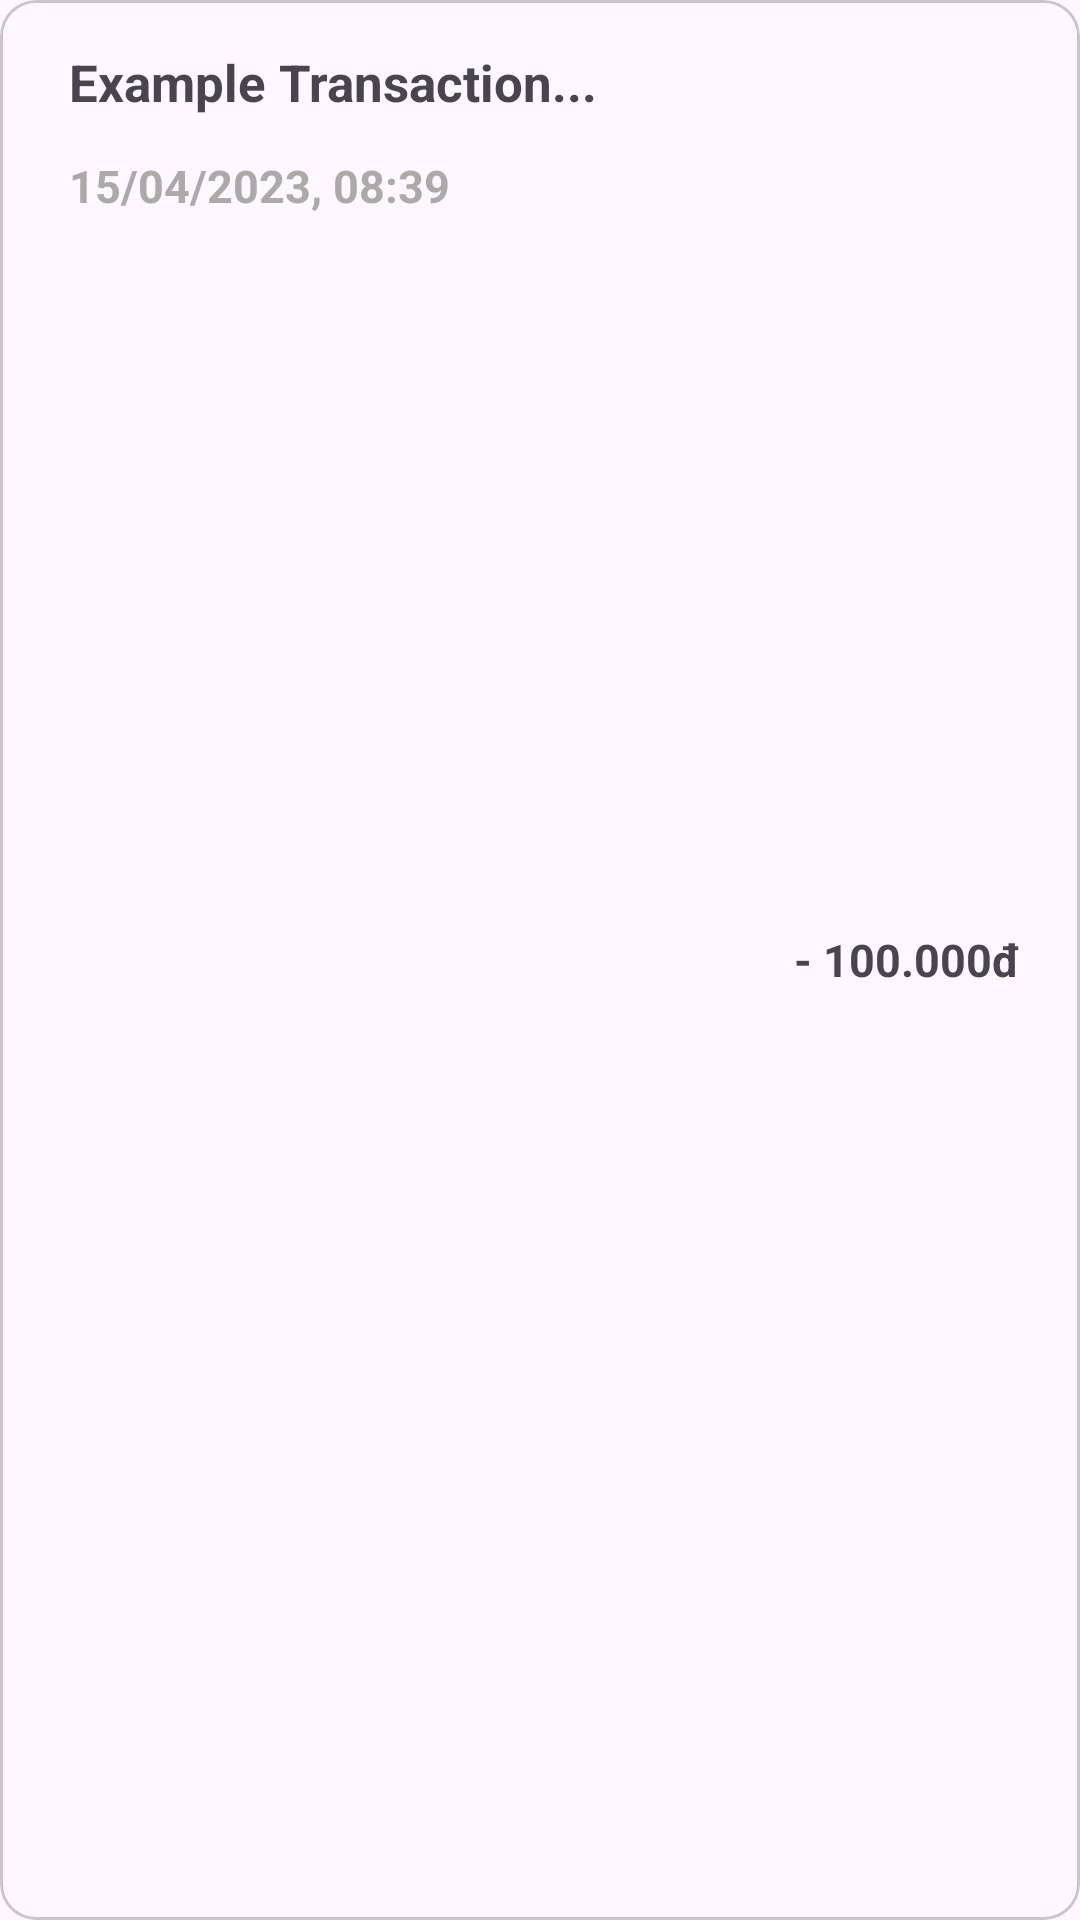

This screen was rendered from an Android layout file. Write that file and the resources it references.
<!-- AndroidManifest.xml: application theme Theme.TestApplication -->
<!-- res/layout/adapter_transaction_history.xml -->
<?xml version="1.0" encoding="utf-8"?>
<com.google.android.material.card.MaterialCardView xmlns:android="http://schemas.android.com/apk/res/android"
    android:layout_marginHorizontal="20dp"
    android:layout_marginTop="20dp"
    android:layout_width="match_parent"
    android:layout_height="85dp">

    <RelativeLayout
        android:layout_width="match_parent"
        android:layout_height="match_parent">
        <TextView
            android:id="@+id/adapter_transaction_name"
            android:layout_width="220dp"
            android:layout_height="wrap_content"
            android:text="Example Transaction..."
            android:textSize="17sp"
            android:textStyle="bold"
            android:layout_marginTop="16dp"
            android:layout_marginStart="23dp"/>

        <TextView
            android:id="@+id/adapter_transaction_time"
            android:layout_width="wrap_content"
            android:layout_height="wrap_content"
            android:text="15/04/2023, 08:39"
            android:textSize="15sp"
            android:textStyle="bold"
            android:textColor="#ADA9A9"
            android:layout_alignStart="@id/adapter_transaction_name"
            android:layout_below="@id/adapter_transaction_name"
            android:layout_marginTop="13dp"/>
        
        <TextView
            android:id="@+id/adapter_transaction_cost"
            android:layout_width="wrap_content"
            android:layout_height="wrap_content"
            android:textSize="15sp"
            android:textStyle="bold"
            android:text="- 100.000đ"
            android:layout_alignParentEnd="true"
            android:layout_centerVertical="true"
            android:layout_marginEnd="20dp"/>
    </RelativeLayout>

</com.google.android.material.card.MaterialCardView>
<!-- resources referenced by this layout -->
<resources>
  <style name="Theme.TestApplication" parent="Theme.Material3.Light.NoActionBar">
          
          <item name="colorPrimary">@color/purple_500</item>
          <item name="colorPrimaryVariant">@color/purple_700</item>
          <item name="colorOnPrimary">@color/white</item>
          
          <item name="colorSecondary">@color/teal_200</item>
          <item name="colorSecondaryVariant">@color/teal_700</item>
          <item name="colorOnSecondary">@color/white</item>
          
          <item name="android:statusBarColor">?attr/colorPrimaryVariant</item>
          
      </style>
  <color name="purple_500">#FF6200EE</color>
  <color name="purple_700">#FF3700B3</color>
  <color name="white">#FFFFFFFF</color>
  <color name="teal_200">#FF03DAC5</color>
  <color name="teal_700">#FF018786</color>
</resources>
